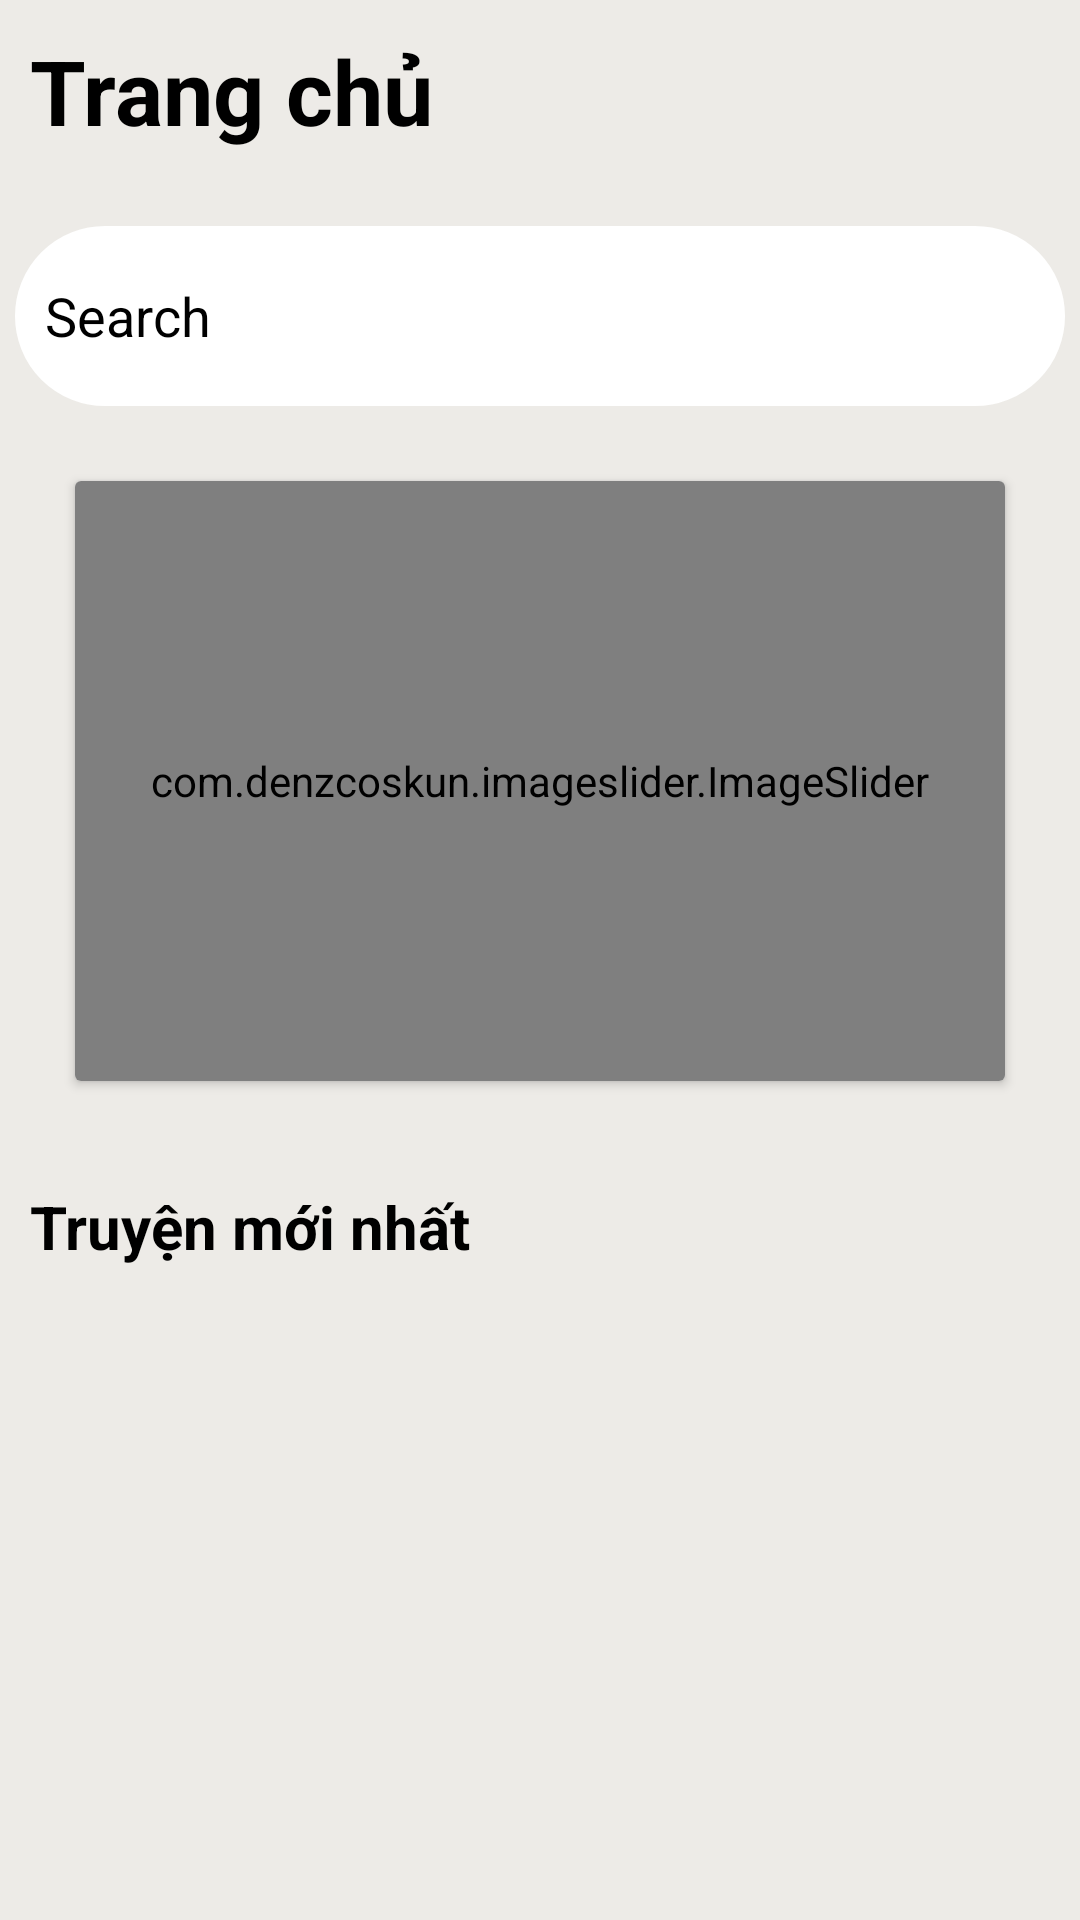

Reconstruct the res/layout file that produces this screen, plus the resources it refers to.
<!-- AndroidManifest.xml: application theme Theme.ASM_MOB403 -->
<!-- res/layout/fragment_home.xml -->
<?xml version="1.0" encoding="utf-8"?>
<androidx.constraintlayout.widget.ConstraintLayout xmlns:android="http://schemas.android.com/apk/res/android"
    xmlns:app="http://schemas.android.com/apk/res-auto"
    xmlns:tools="http://schemas.android.com/tools"
    android:layout_width="match_parent"
    android:layout_height="match_parent"
    android:background="#edebe7"
    tools:context=".fragment.HomeFragment">


    <ScrollView
        android:layout_width="match_parent"
        android:layout_height="match_parent"
        app:layout_constraintBottom_toBottomOf="parent"
        app:layout_constraintEnd_toEndOf="parent"
        app:layout_constraintStart_toStartOf="parent"
        app:layout_constraintTop_toTopOf="parent"
        tools:ignore="SpeakableTextPresentCheck">

        <LinearLayout
            android:layout_width="match_parent"
            android:layout_height="wrap_content"
            android:orientation="vertical" >

            <TextView
                android:id="@+id/textView5"
                android:layout_width="match_parent"
                android:layout_height="wrap_content"
                android:text="Trang chủ"
                android:textColor="@color/black"
                android:layout_margin="10dp"
                android:textSize="30dp"
                android:textStyle="bold"/>

            <EditText
                android:id="@+id/editTextTextPersonName5"
                android:layout_width="350dp"
                android:layout_height="60dp"
                android:drawableStart="@drawable/ic_search"
                android:ems="10"
                android:hint="Search"
                android:padding="10dp"
                android:textColorHint="@color/black"
                android:layout_gravity="center"
                android:layout_marginTop="15dp"

                android:background="@drawable/border_search"
                android:inputType="textPersonName" />


            





            <androidx.cardview.widget.CardView
                android:layout_width="match_parent"
                android:layout_height="200dp"
                android:layout_margin="25dp"
                >
                <com.denzcoskun.imageslider.ImageSlider
                    android:layout_width="match_parent"
                    android:layout_height="200dp"
                    android:id="@+id/imageSlider"
                    app:iss_period="1000"
                    app:iss_auto_cycle="true"
                    app:iss_delay="1000"
                    app:iss_corner_radius="20"
                    />

            </androidx.cardview.widget.CardView>
            <TextView
                android:id="@+id/textView8"
                android:layout_width="match_parent"
                android:layout_height="wrap_content"
                android:text="Truyện mới nhất"
                android:textColor="@color/black"
                android:layout_margin="10dp"
                android:textSize="20dp"
                android:textStyle="bold"/>

            <androidx.recyclerview.widget.RecyclerView
                android:layout_width="match_parent"
                android:layout_height="match_parent"
                android:id="@+id/recycleViewListComic1"
                />



        </LinearLayout>
    </ScrollView>

</androidx.constraintlayout.widget.ConstraintLayout>
<!-- resources referenced by this layout -->
<resources>
  <!-- drawable border_search (drawable) -->
  <?xml version="1.0" encoding="utf-8"?>
  <selector xmlns:android="http://schemas.android.com/apk/res/android">
      <item>
          <shape>
              <solid android:color="#FFFFFF" />
              <corners android:radius="50dp"/>
              <stroke android:color="#ffffff" android:width="1dp"/>
          </shape>
      </item>
  </selector>
  <style name="Theme.ASM_MOB403" parent="Theme.MaterialComponents.DayNight.NoActionBar">
          
          <item name="colorPrimary">@color/purple_500</item>
          <item name="colorPrimaryVariant">@color/purple_700</item>
          <item name="colorOnPrimary">@color/white</item>
          
          <item name="colorSecondary">@color/teal_200</item>
          <item name="colorSecondaryVariant">@color/teal_700</item>
          <item name="colorOnSecondary">@color/black</item>
          
          <item name="android:statusBarColor" tools:targetApi="l">?attr/colorPrimaryVariant</item>
          
      </style>
  <!-- not gathered from this repository: default colours our renderer supplied (Android Studio template values) -->
  <color name="purple_500">#FF6200EE</color>
  <color name="purple_700">#FF3700B3</color>
  <color name="teal_200">#FF03DAC5</color>
  <color name="teal_700">#FF018786</color>
  <color name="black">#FF000000</color>
  <color name="white">#FFFFFFFF</color>
</resources>
